Image classification data set "半导体芯片表面缺陷检测(预处理后)" (Baird-Li/Lizhipeng1 on GitHub). Class labels (4): ZF scratch, broken, pin break, scratch.

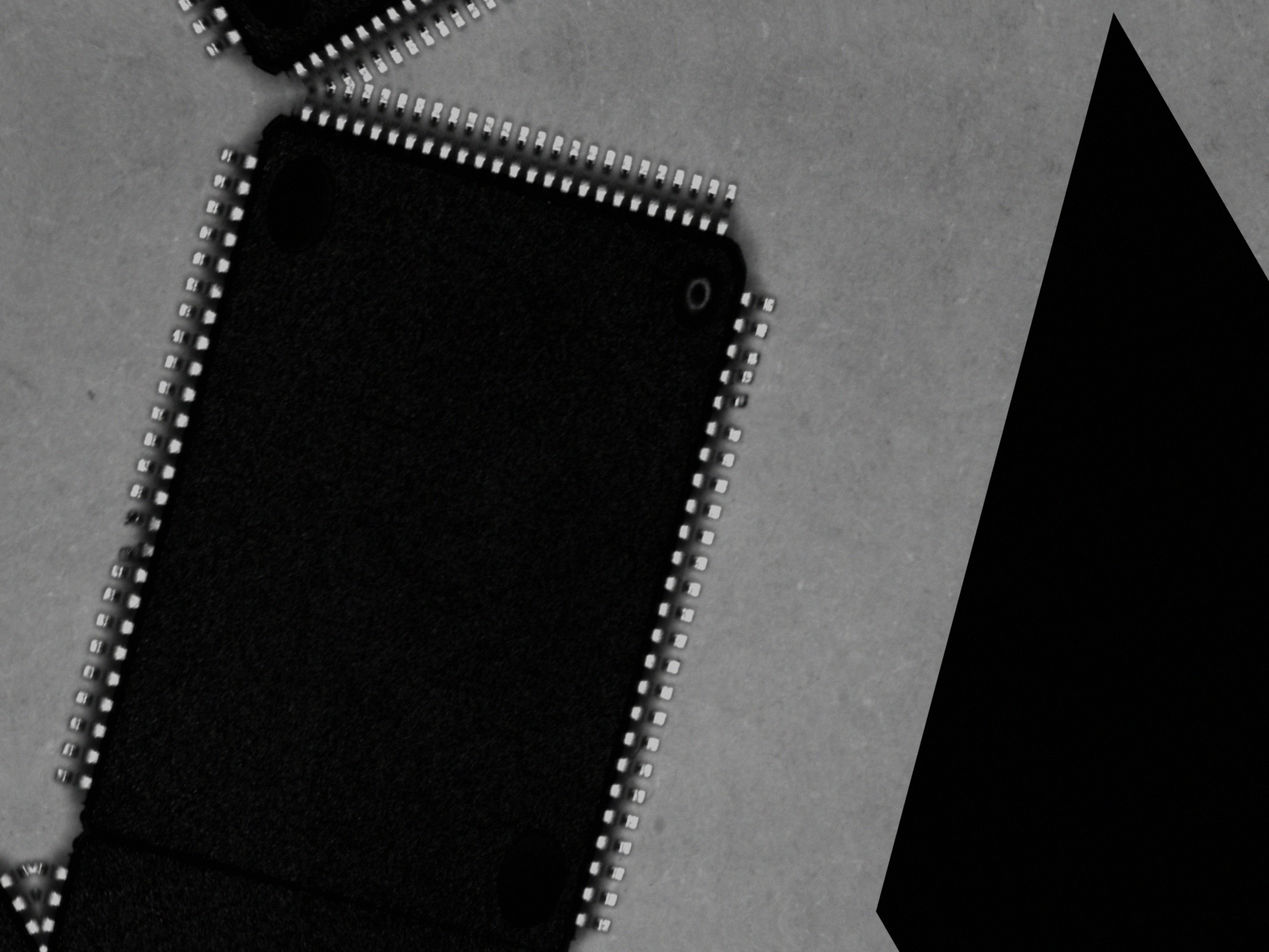
Label: pin break

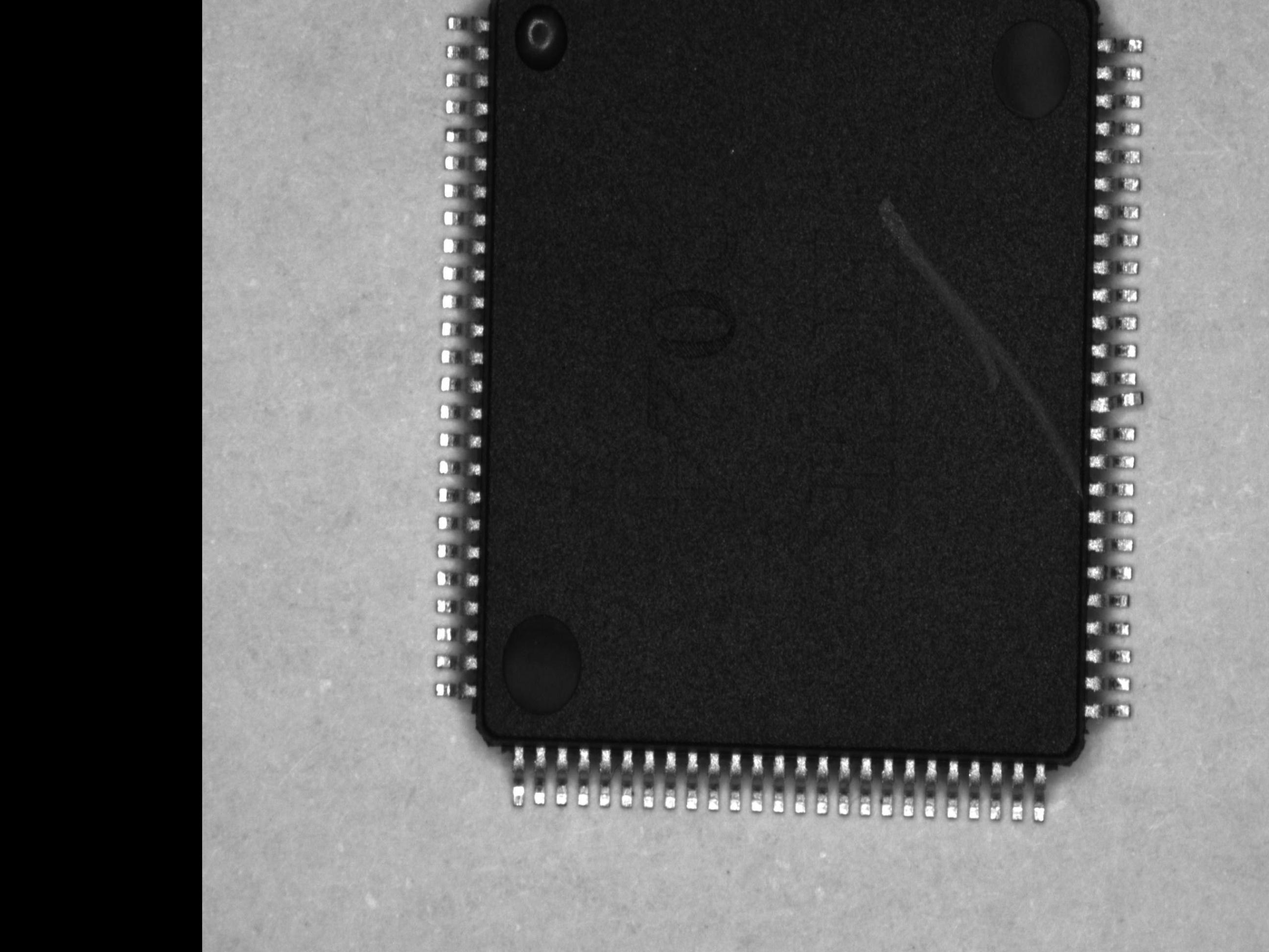
Label: pin break

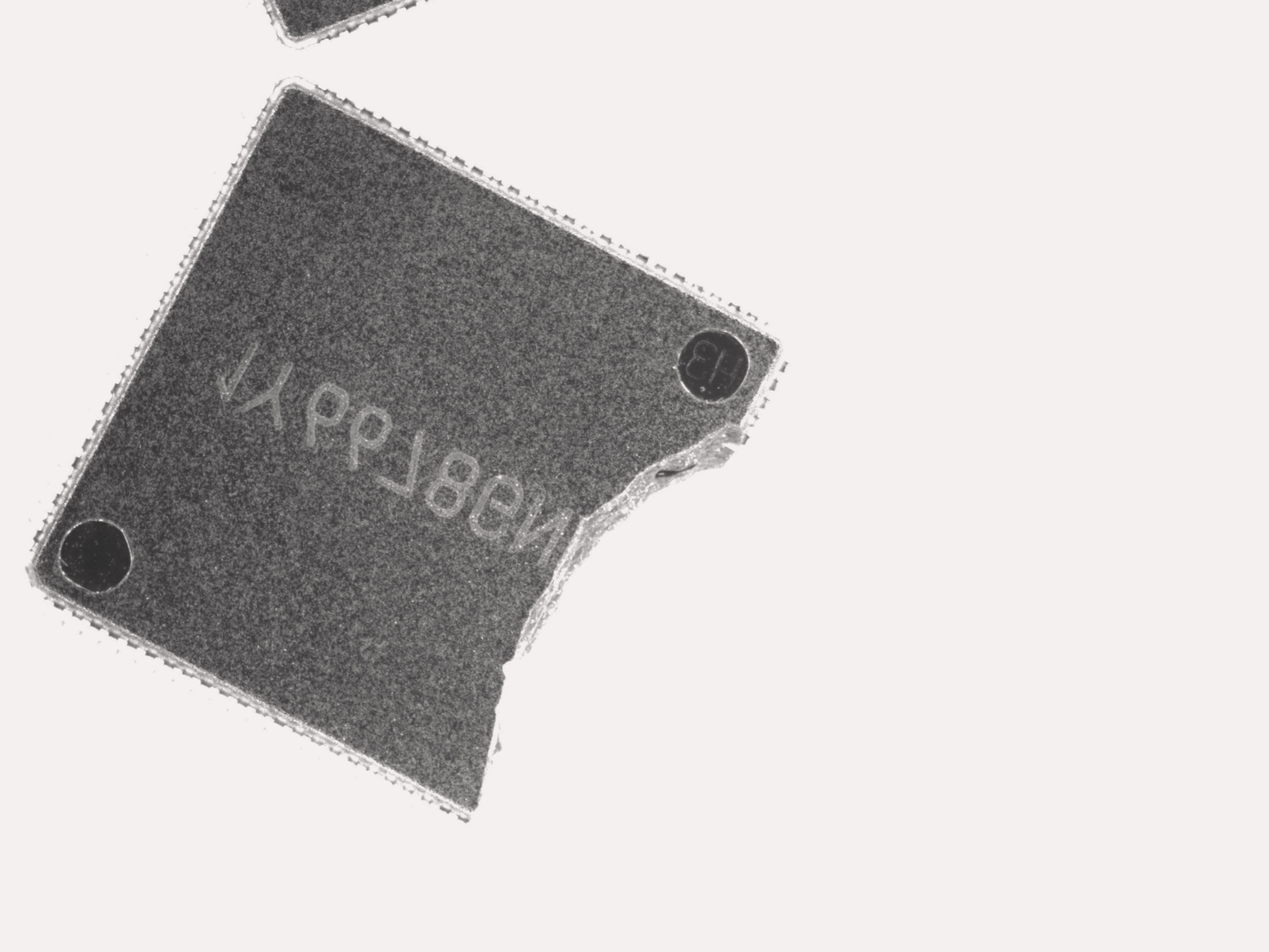
Label: broken

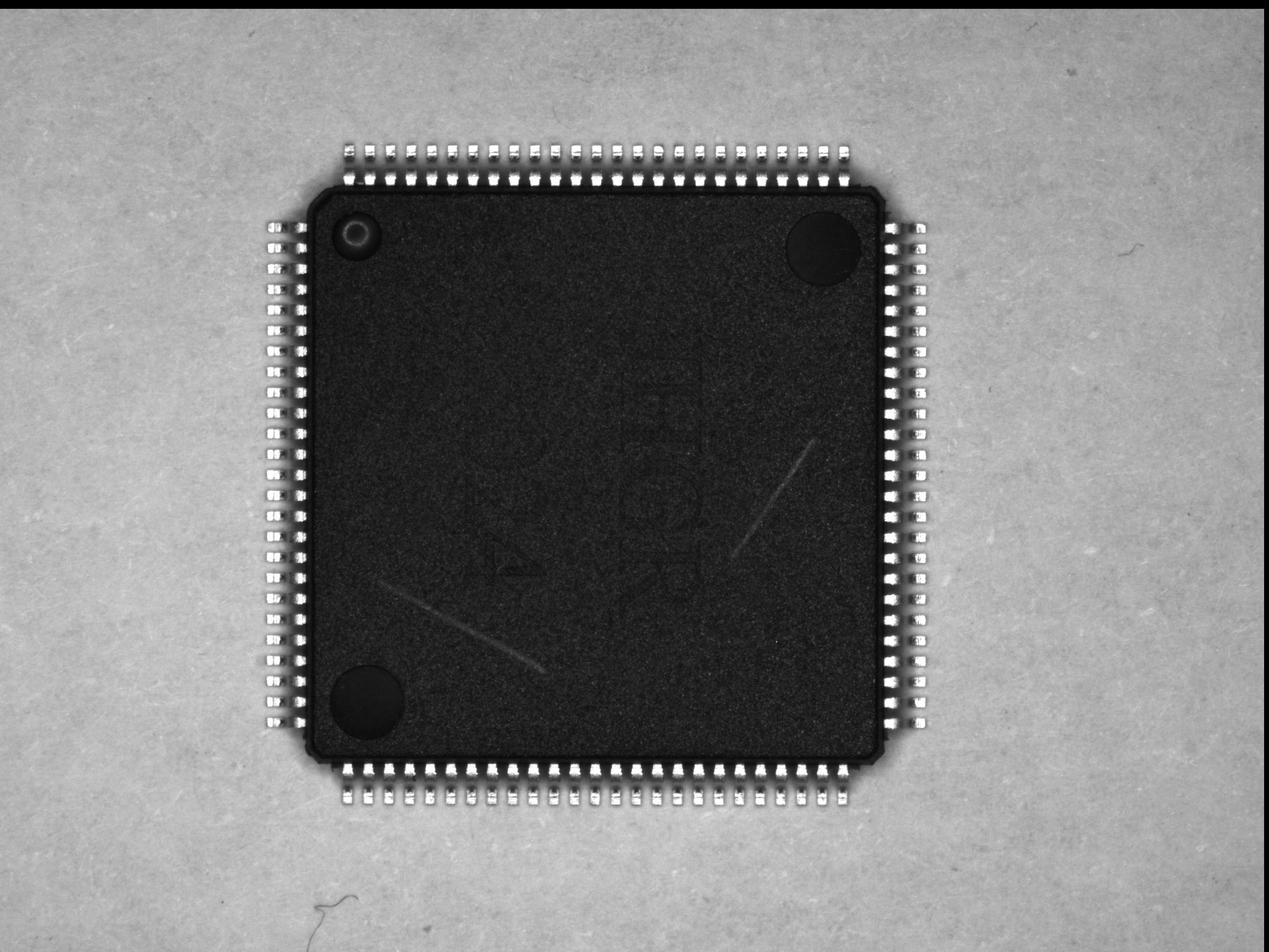
Label: scratch

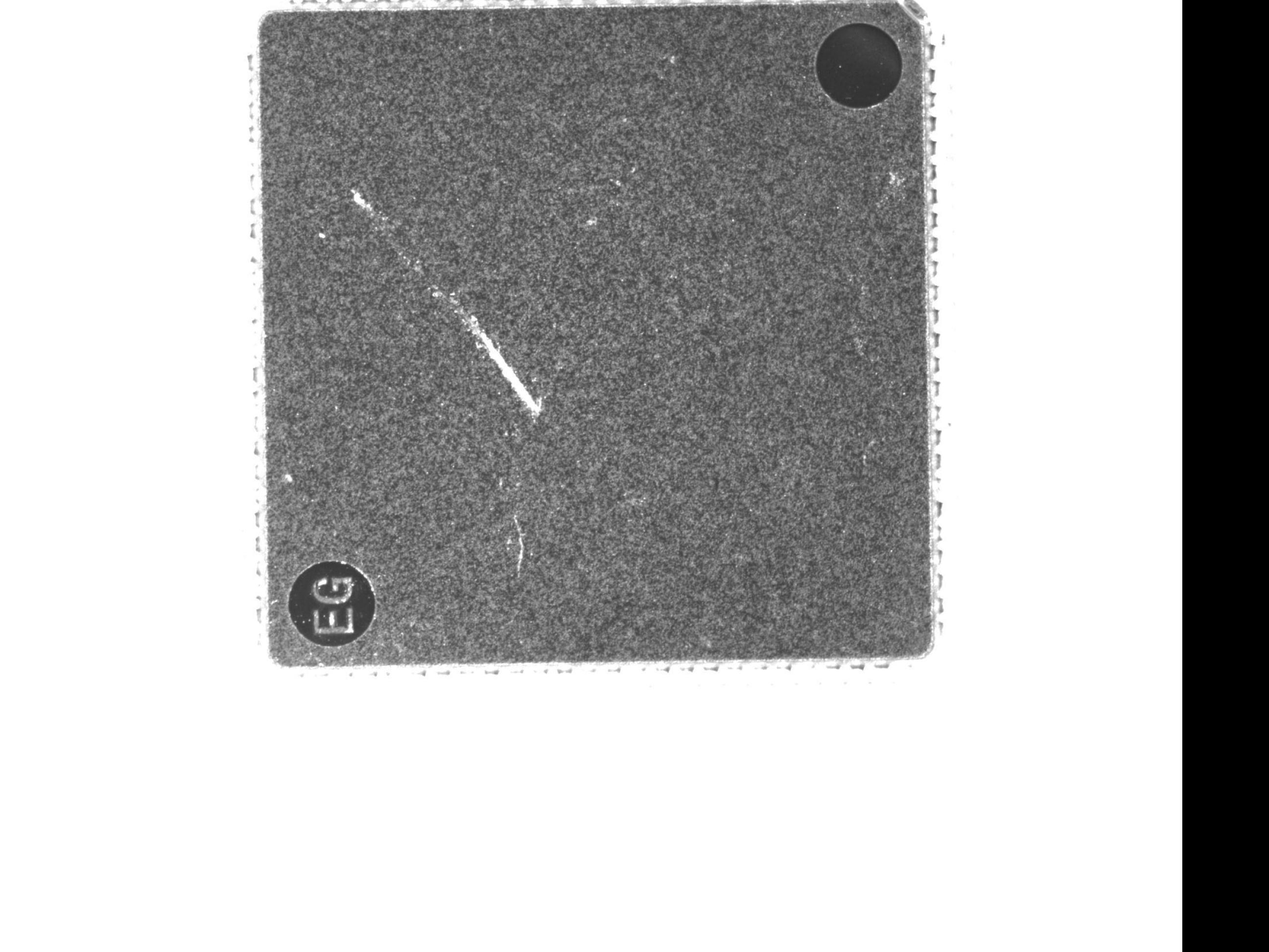
Label: ZF scratch

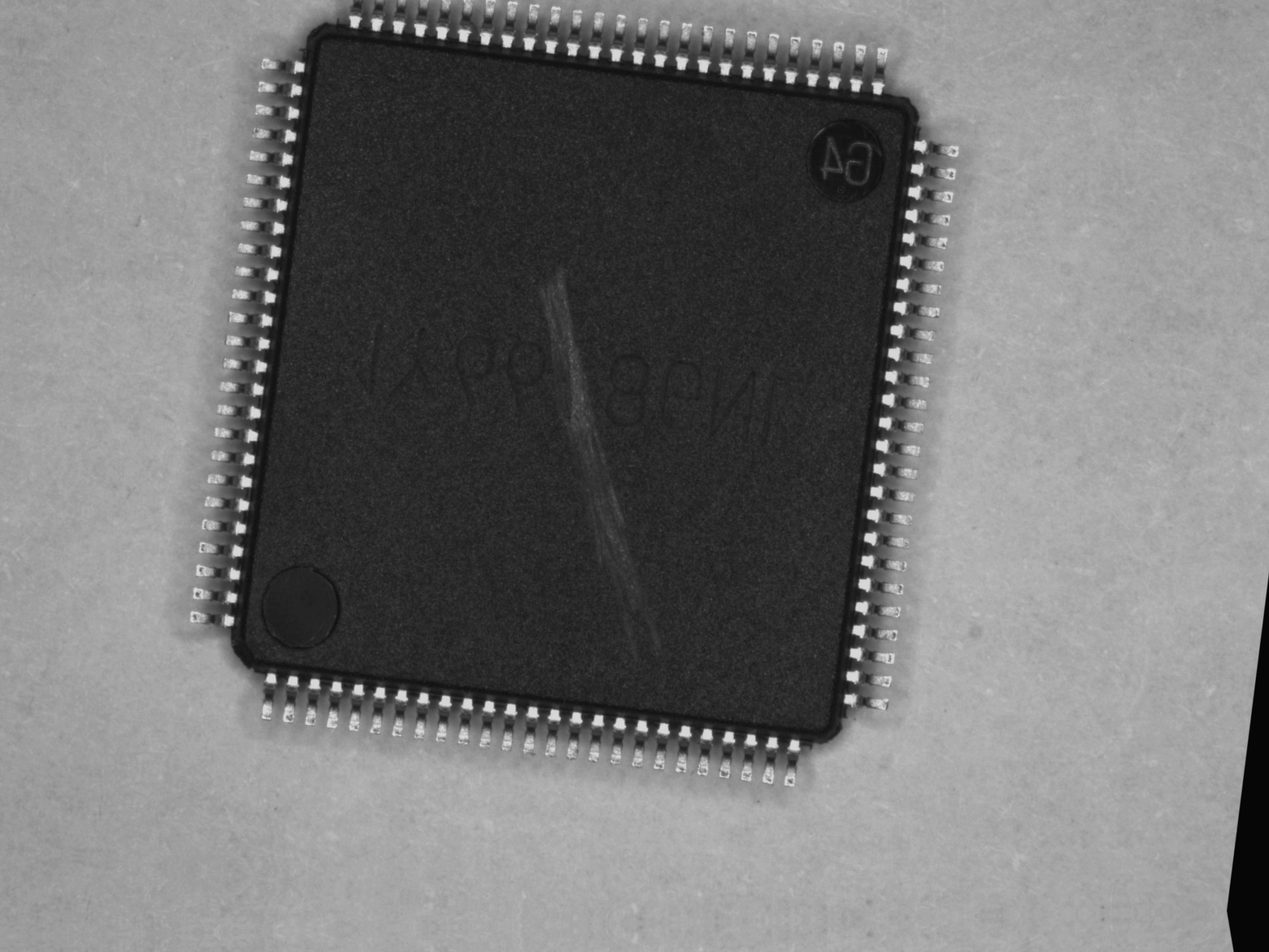
Label: scratch
